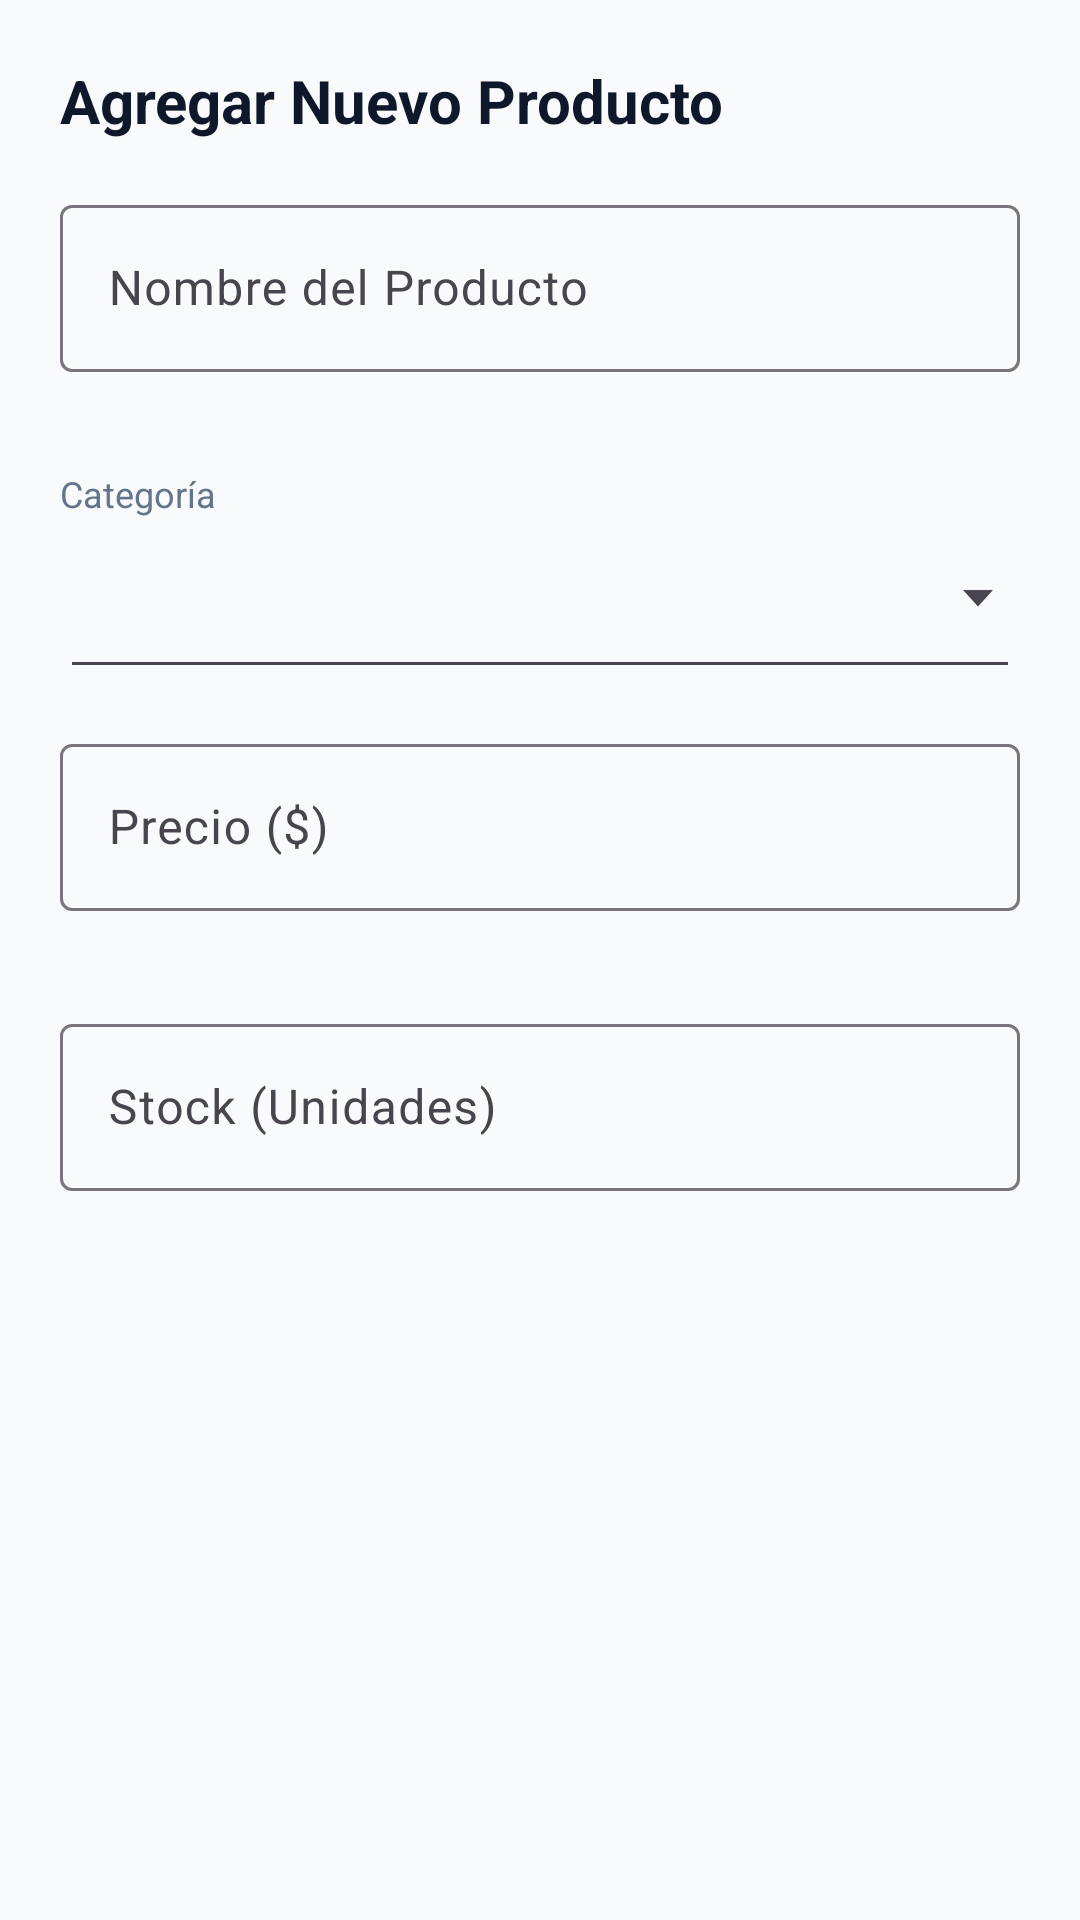

Layout XML and referenced resources for this Android screen:
<!-- AndroidManifest.xml: application theme Theme.ApiMovilPar2 -->
<!-- res/layout/dialog_product.xml -->
<?xml version="1.0" encoding="utf-8"?>
<ScrollView
    xmlns:android="http://schemas.android.com/apk/res/android"
    xmlns:app="http://schemas.android.com/apk/res-auto"
    android:layout_width="match_parent"
    android:layout_height="wrap_content"
    android:padding="20dp">

    <LinearLayout
        android:layout_width="match_parent"
        android:layout_height="wrap_content"
        android:orientation="vertical">

        
        <TextView
            android:id="@+id/tvDialogTitle"
            android:layout_width="match_parent"
            android:layout_height="wrap_content"
            android:layout_marginBottom="16dp"
            android:text="@string/title_add_product"
            android:textColor="@color/text_primary"
            android:textSize="20sp"
            android:textStyle="bold" />

        
        <com.google.android.material.textfield.TextInputLayout
            android:id="@+id/tilName"
            style="@style/Widget.Material3.TextInputLayout.OutlinedBox"
            android:layout_width="match_parent"
            android:layout_height="wrap_content"
            android:layout_marginBottom="12dp"
            android:hint="@string/hint_product_name"
            app:errorEnabled="true">

            <com.google.android.material.textfield.TextInputEditText
                android:id="@+id/etProductName"
                android:layout_width="match_parent"
                android:layout_height="wrap_content"
                android:inputType="textCapWords"
                android:maxLines="1" />

        </com.google.android.material.textfield.TextInputLayout>

        
        <TextView
            android:layout_width="wrap_content"
            android:layout_height="wrap_content"
            android:layout_marginBottom="4dp"
            android:text="@string/hint_product_category"
            android:textColor="@color/text_secondary"
            android:textSize="12sp" />

        <Spinner
            android:id="@+id/spinnerDialogCategory"
            android:layout_width="match_parent"
            android:layout_height="50dp"
            android:layout_marginBottom="16dp"
            android:background="@drawable/abc_spinner_textfield_background_material" />

        
        <com.google.android.material.textfield.TextInputLayout
            android:id="@+id/tilPrice"
            style="@style/Widget.Material3.TextInputLayout.OutlinedBox"
            android:layout_width="match_parent"
            android:layout_height="wrap_content"
            android:layout_marginBottom="12dp"
            android:hint="@string/hint_product_price"
            app:errorEnabled="true">

            <com.google.android.material.textfield.TextInputEditText
                android:id="@+id/etProductPrice"
                android:layout_width="match_parent"
                android:layout_height="wrap_content"
                android:inputType="numberDecimal"
                android:maxLines="1" />

        </com.google.android.material.textfield.TextInputLayout>

        
        <com.google.android.material.textfield.TextInputLayout
            android:id="@+id/tilStock"
            style="@style/Widget.Material3.TextInputLayout.OutlinedBox"
            android:layout_width="match_parent"
            android:layout_height="wrap_content"
            android:layout_marginBottom="8dp"
            android:hint="@string/hint_product_stock"
            app:errorEnabled="true">

            <com.google.android.material.textfield.TextInputEditText
                android:id="@+id/etProductStock"
                android:layout_width="match_parent"
                android:layout_height="wrap_content"
                android:inputType="number"
                android:maxLines="1" />

        </com.google.android.material.textfield.TextInputLayout>

    </LinearLayout>

</ScrollView>
<!-- resources referenced by this layout -->
<resources>
  <color name="text_primary">#0F172A</color>
  <color name="text_secondary">#64748B</color>
  <string name="hint_product_category">Categoría</string>
  <string name="hint_product_name">Nombre del Producto</string>
  <string name="hint_product_price">Precio ($)</string>
  <string name="hint_product_stock">Stock (Unidades)</string>
  <string name="title_add_product">Agregar Nuevo Producto</string>
  <style name="Theme.ApiMovilPar2" parent="Theme.Material3.DayNight.NoActionBar">
          <item name="colorPrimary">@color/primary</item>
          <item name="colorOnPrimary">@color/surface</item>
          <item name="colorPrimaryContainer">@color/secondary_light</item>
          <item name="colorOnPrimaryContainer">@color/primary</item>
          <item name="colorSecondary">@color/secondary</item>
          <item name="android:statusBarColor">@color/primary_dark</item>
          <item name="android:windowBackground">@color/background</item>
      </style>
  <color name="primary">#1E293B</color>
  <color name="surface">#FFFFFF</color>
  <color name="secondary_light">#EFF6FF</color>
  <color name="secondary">#3B82F6</color>
  <color name="primary_dark">#0F172A</color>
  <color name="background">#F8FAFC</color>
</resources>
